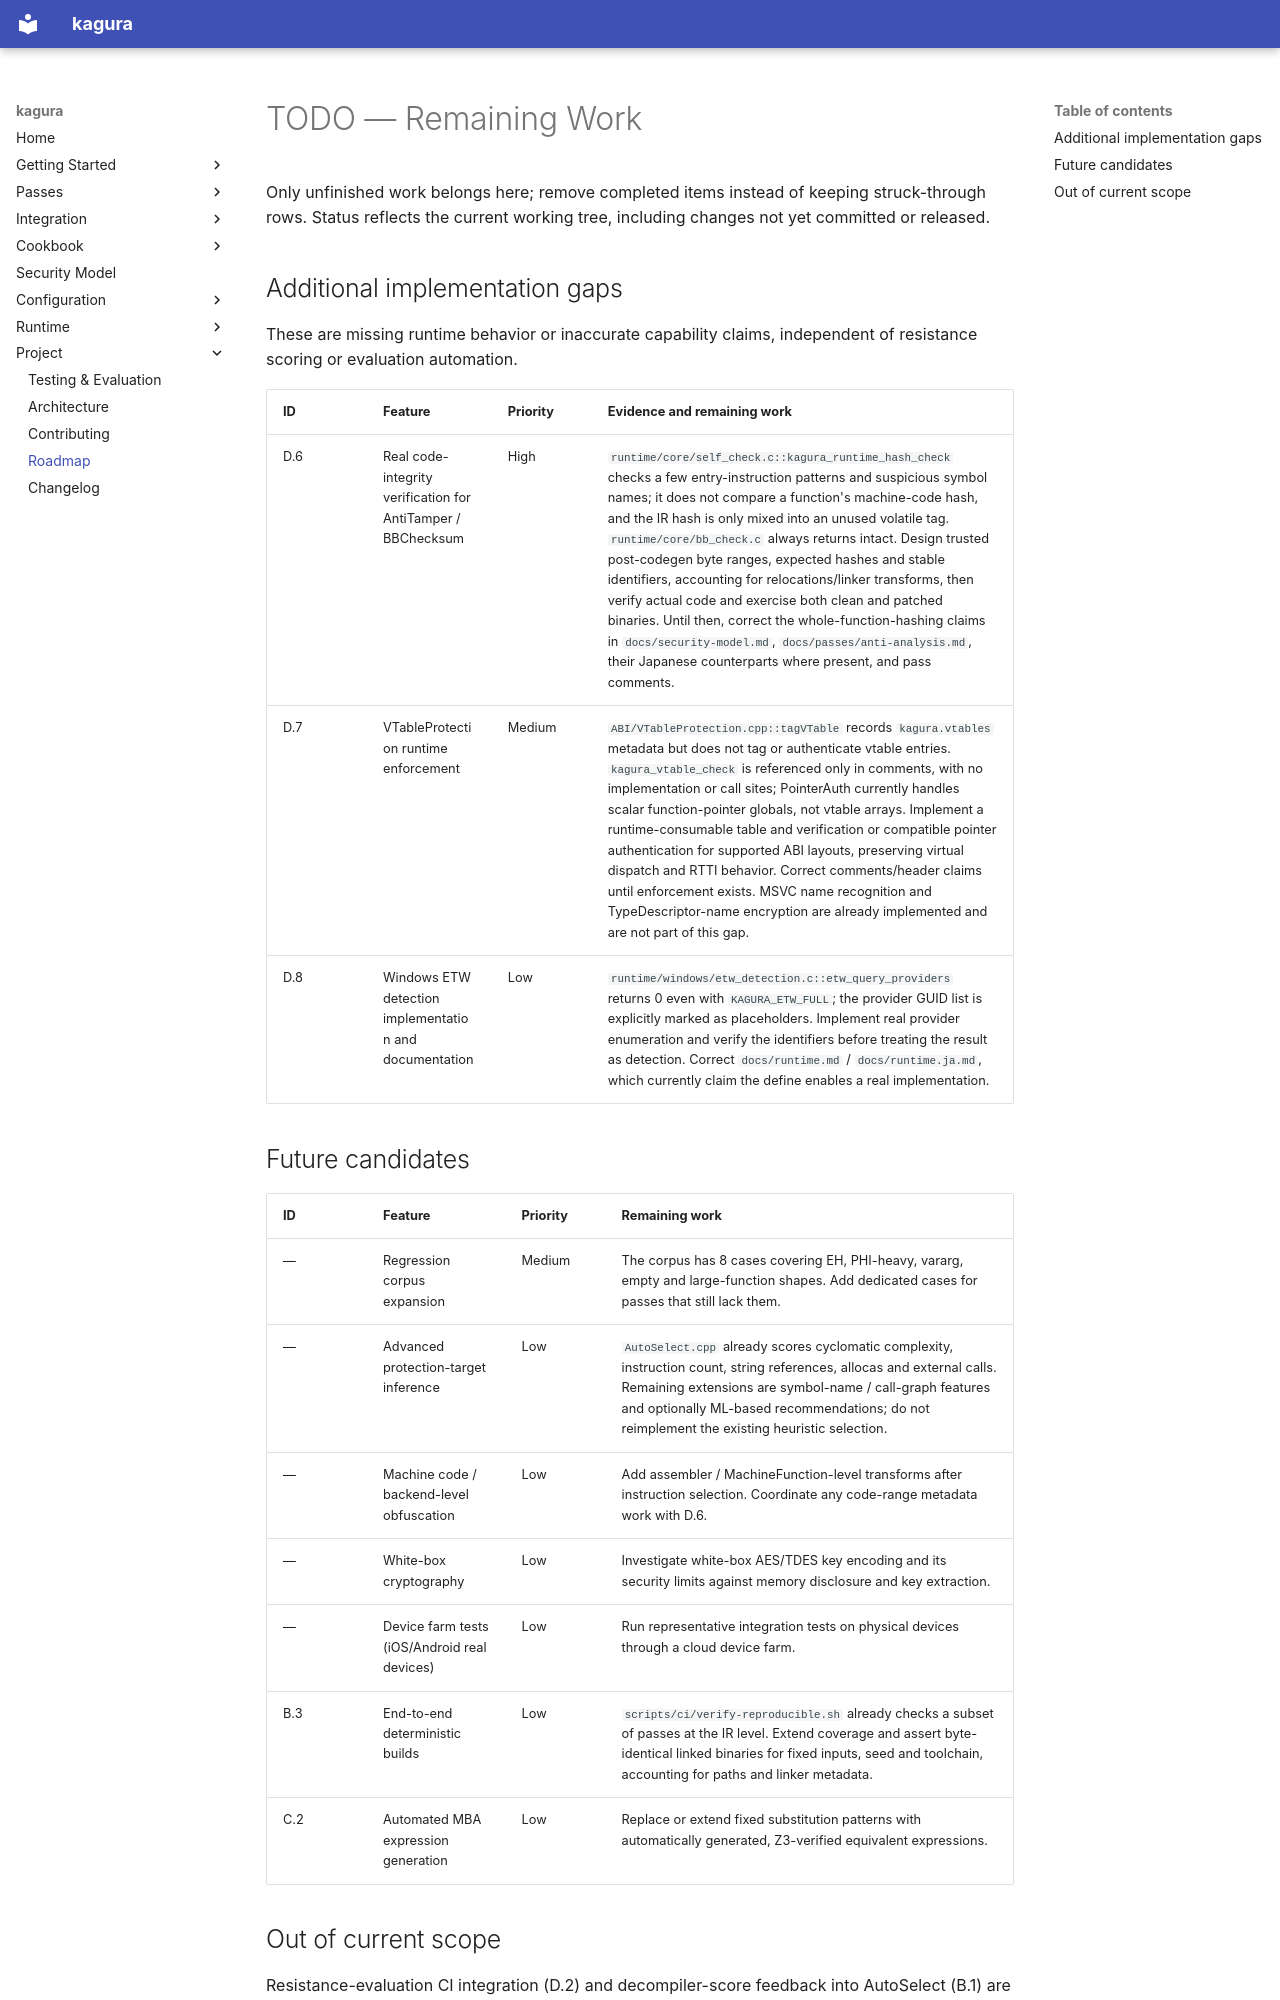

repository: qusamulab/kagura · page: project/TODO/index.html · generator: mkdocs

# TODO — Remaining Work

Only unfinished work belongs here; remove completed items instead of keeping struck-through rows. Status reflects the current working tree, including changes not yet committed or released.

## Additional implementation gaps

These are missing runtime behavior or inaccurate capability claims, independent of resistance scoring or evaluation automation.

| ID | Feature | Priority | Evidence and remaining work |
|:---|:--------|:---------|:----------------------------|
| D.6 | Real code-integrity verification for AntiTamper / BBChecksum | High | `runtime/core/self_check.c::kagura_runtime_hash_check` checks a few entry-instruction patterns and suspicious symbol names; it does not compare a function's machine-code hash, and the IR hash is only mixed into an unused volatile tag. `runtime/core/bb_check.c` always returns intact. Design trusted post-codegen byte ranges, expected hashes and stable identifiers, accounting for relocations/linker transforms, then verify actual code and exercise both clean and patched binaries. Until then, correct the whole-function-hashing claims in `docs/security-model.md`, `docs/passes/anti-analysis.md`, their Japanese counterparts where present, and pass comments. |
| D.7 | VTableProtection runtime enforcement | Medium | `ABI/VTableProtection.cpp::tagVTable` records `kagura.vtables` metadata but does not tag or authenticate vtable entries. `kagura_vtable_check` is referenced only in comments, with no implementation or call sites; PointerAuth currently handles scalar function-pointer globals, not vtable arrays. Implement a runtime-consumable table and verification or compatible pointer authentication for supported ABI layouts, preserving virtual dispatch and RTTI behavior. Correct comments/header claims until enforcement exists. MSVC name recognition and TypeDescriptor-name encryption are already implemented and are not part of this gap. |
| D.8 | Windows ETW detection implementation and documentation | Low | `runtime/windows/etw_detection.c::etw_query_providers` returns 0 even with `KAGURA_ETW_FULL`; the provider GUID list is explicitly marked as placeholders. Implement real provider enumeration and verify the identifiers before treating the result as detection. Correct `docs/runtime.md` / `docs/runtime.ja.md`, which currently claim the define enables a real implementation. |
